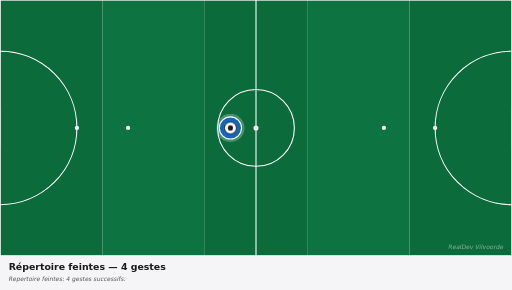
t = 0.00 s
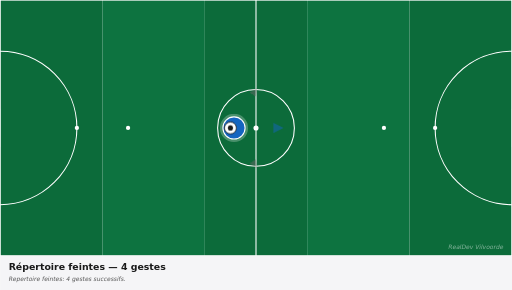
t = 0.83 s
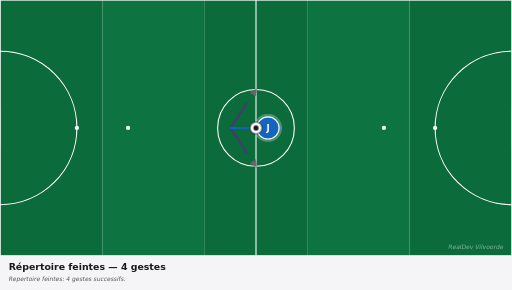
t = 1.63 s
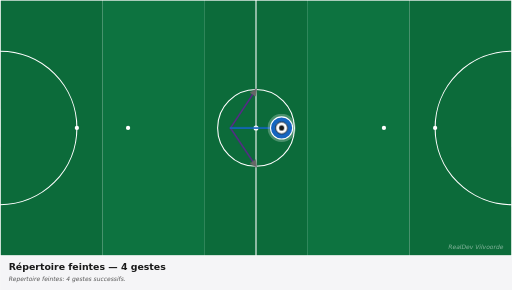
t = 2.63 s
t = 3.38 s: frame unchanged from t = 2.63 s, image omitted
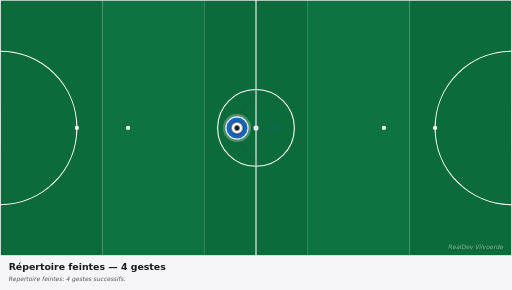
t = 4.13 s

The animated SVG that drew these frames (rendered in a browser with its animation timeline set to each time). Animation: 5 CSS @keyframes rules; one cycle of 5.00 s, repeats indefinitely.

<svg xmlns="http://www.w3.org/2000/svg" viewBox="0 0 1200 680" width="1200" height="680" preserveAspectRatio="xMidYMid meet" role="img" aria-label="Répertoire feintes — 4 gestes"><defs><marker id="arrowhead-red" viewBox="0 0 10 10" refX="8" refY="5" markerWidth="6" markerHeight="6" orient="auto-start-reverse"><path d="M 0 0 L 10 5 L 0 10 z" fill="#c62828"/></marker><marker id="arrowhead-blue" viewBox="0 0 10 10" refX="8" refY="5" markerWidth="6" markerHeight="6" orient="auto-start-reverse"><path d="M 0 0 L 10 5 L 0 10 z" fill="#1565c0"/></marker><marker id="arrowhead-dark" viewBox="0 0 10 10" refX="8" refY="5" markerWidth="6" markerHeight="6" orient="auto-start-reverse"><path d="M 0 0 L 10 5 L 0 10 z" fill="#1a1a1a"/></marker><marker id="arrowhead-gray" viewBox="0 0 10 10" refX="8" refY="5" markerWidth="6" markerHeight="6" orient="auto-start-reverse"><path d="M 0 0 L 10 5 L 0 10 z" fill="#666"/></marker><style><![CDATA[
svg{font-family:"DejaVu Sans",Arial,sans-serif}
.arrow{fill:none;stroke-linecap:round}
.arrow-run{stroke-width:4}
.arrow-pass{stroke-width:4;stroke-dasharray:10 8}
.arrow-alt{stroke-width:3;stroke-dasharray:5 6;opacity:0.6}
.p0{animation:p0-mv 5.0s ease-in-out infinite}@keyframes p0-mv{0%{transform:translate(0,0)}10%{transform:translate(0,0)}45%{transform:translate(120px,0px)}75%{transform:translate(120px,0px)}85%{transform:translate(0,0)}100%{transform:translate(0,0)}}
.ball{animation:bfly 5.0s ease-in-out infinite}@keyframes bfly{0%{transform:translate(0,0)}20%{transform:translate(0,0)}45%{transform:translate(120px,0px)}75%{transform:translate(120px,0px)}85%{transform:translate(0,0)}100%{transform:translate(0,0)}}
.a0{stroke-dasharray:108;stroke-dashoffset:108;opacity:0;animation:a0-dr 5.0s ease-in-out infinite}@keyframes a0-dr{0%{stroke-dashoffset:108;opacity:0}15%{stroke-dashoffset:108;opacity:0}18%{opacity:1}45%{stroke-dashoffset:0;opacity:1}75%{stroke-dashoffset:0;opacity:1}85%{stroke-dashoffset:0;opacity:0}100%{stroke-dashoffset:108;opacity:0}}
.a1{stroke-dasharray:108;stroke-dashoffset:108;opacity:0;animation:a1-dr 5.0s ease-in-out infinite}@keyframes a1-dr{0%{stroke-dashoffset:108;opacity:0}15%{stroke-dashoffset:108;opacity:0}18%{opacity:1}45%{stroke-dashoffset:0;opacity:1}75%{stroke-dashoffset:0;opacity:1}85%{stroke-dashoffset:0;opacity:0}100%{stroke-dashoffset:108;opacity:0}}
.a2{stroke-dasharray:120;stroke-dashoffset:120;opacity:0;animation:a2-dr 5.0s ease-in-out infinite}@keyframes a2-dr{0%{stroke-dashoffset:120;opacity:0}15%{stroke-dashoffset:120;opacity:0}18%{opacity:1}45%{stroke-dashoffset:0;opacity:1}75%{stroke-dashoffset:0;opacity:1}85%{stroke-dashoffset:0;opacity:0}100%{stroke-dashoffset:120;opacity:0}}
@media(prefers-reduced-motion:reduce){*,*::before,*::after{animation:none !important;transition:none !important}.ball,[class^="p"],[class*=" p"]{transform:none !important}[class^="a"]{stroke-dashoffset:0 !important;opacity:1 !important}[class^="z"]{opacity:0.35 !important}[class^="zl"]{opacity:1 !important}}
]]></style></defs><g><rect x="0.0" y="0" width="240.0" height="600" fill="#0c6b3a"/><rect x="240.0" y="0" width="240.0" height="600" fill="#0d7340"/><rect x="480.0" y="0" width="240.0" height="600" fill="#0c6b3a"/><rect x="720.0" y="0" width="240.0" height="600" fill="#0d7340"/><rect x="960.0" y="0" width="240.0" height="600" fill="#0c6b3a"/><rect x="0" y="0" width="1200" height="600" fill="none" stroke="white" stroke-width="3"/><line x1="600.0" y1="0" x2="600.0" y2="600" stroke="white" stroke-width="2.5"/><circle cx="600.0" cy="300.0" r="90" fill="none" stroke="white" stroke-width="2.5"/><circle cx="600.0" cy="300.0" r="6" fill="white"/><path d="M 0 120.0 A 180 180 0 0 1 0 480.0" fill="none" stroke="white" stroke-width="2.5"/><path d="M 1200 120.0 A 180 180 0 0 0 1200 480.0" fill="none" stroke="white" stroke-width="2.5"/><circle cx="180" cy="300.0" r="5" fill="white"/><circle cx="300" cy="300.0" r="5" fill="white"/><circle cx="1020" cy="300.0" r="5" fill="white"/><circle cx="900" cy="300.0" r="5" fill="white"/><rect x="-17" y="255.0" width="17" height="90" fill="white" opacity="0.9"/><rect x="1200" y="255.0" width="17" height="90" fill="white" opacity="0.9"/><path class="arrow arrow-alt a0" d="M 540.0 300.0 Q 570.0 345.0 600.0 390.0" stroke="#6a1b9a" marker-end="url(#arrowhead-gray)"/><path class="arrow arrow-alt a1" d="M 540.0 300.0 Q 570.0 255.0 600.0 210.0" stroke="#6a1b9a" marker-end="url(#arrowhead-gray)"/><path class="arrow arrow-run a2" d="M 540.0 300.0 Q 600.0 300.0 660.0 300.0" stroke="#1565c0" marker-end="url(#arrowhead-blue)"/><g class="p0"><circle cx="540.0" cy="300.0" r="33" fill="white" opacity="0.25"/><circle cx="540.0" cy="300.0" r="26" fill="#1565c0" stroke="white" stroke-width="2.5"/><text x="540.0" y="300.0" fill="white" font-family="DejaVu Sans, Arial, sans-serif" font-size="20" font-weight="700" text-anchor="middle" dominant-baseline="central">J</text></g><g class="ball"><circle cx="540.0" cy="300.0" r="14" fill="white" stroke="#1a1a1a" stroke-width="2"/><circle cx="540.0" cy="300.0" r="6" fill="#1a1a1a"/></g><text x="1180" y="585" fill="white" opacity="0.5" font-size="14" font-style="italic" text-anchor="end">RealDev Vilvoorde</text></g><g transform="translate(0,600)"><rect x="0" y="0" width="1200" height="80" fill="#f5f5f7"/><text x="20" y="32" fill="#1a1a1a" font-size="22" font-weight="700">Répertoire feintes — 4 gestes</text><text x="20" y="60" fill="#555" font-size="14" font-style="italic">Repertoire feintes: 4 gestes successifs.</text></g></svg>
